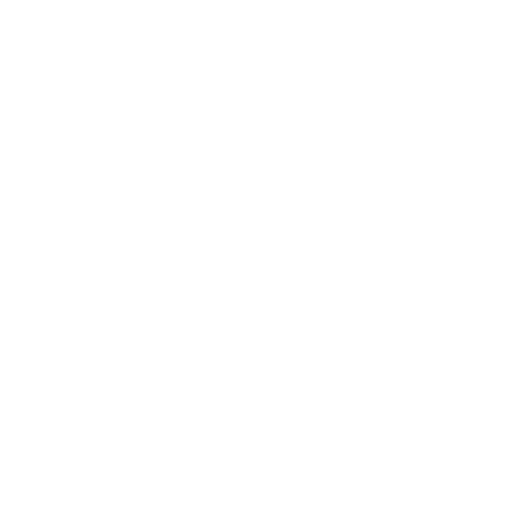
t = 0.00 s
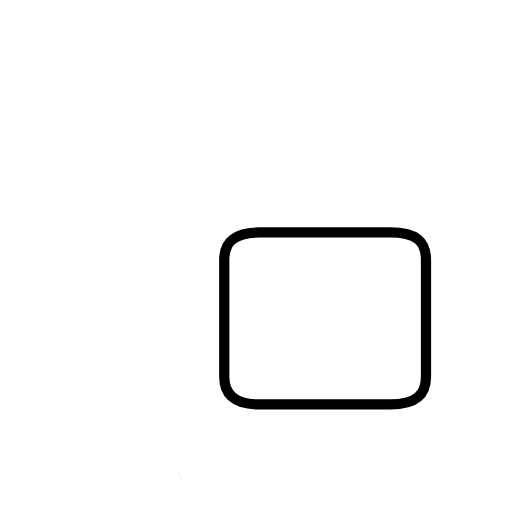
t = 2.06 s
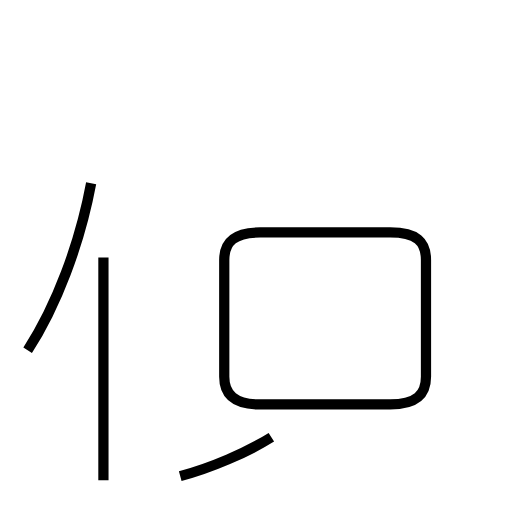
t = 3.53 s
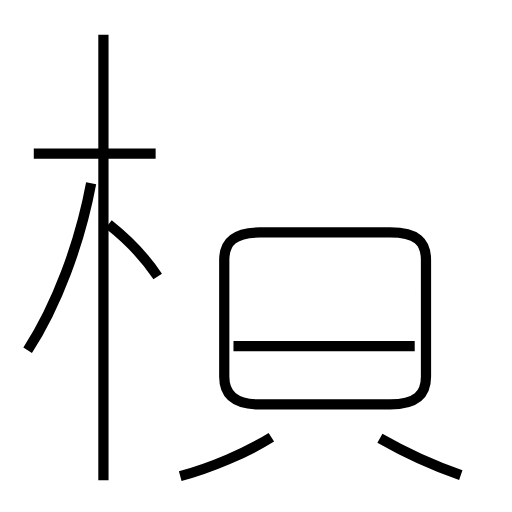
t = 5.54 s
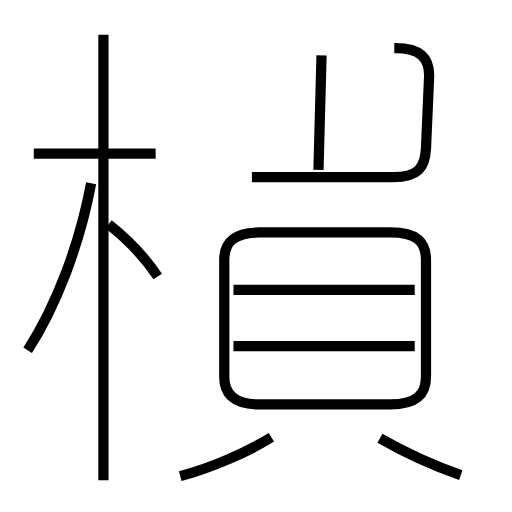
t = 7.33 s
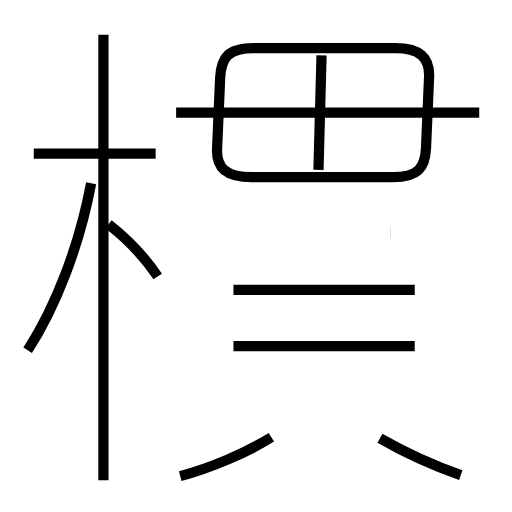
t = 9.14 s

The animated SVG that drew these frames (rendered in a browser with its animation timeline set to each time). Animation: 12 SMIL elements (animate=12); one cycle of 9.14 s.

<?xml version='1.0' encoding='utf-8'?>
<svg viewBox="0.0 -6.0 50.0 50.0" version="1.1" xmlns="http://www.w3.org/2000/svg"><rect x="-1000" y="-1000" width="2000" height="2000" stroke="white" fill="white" /><g style="fill:none;stroke:#000000;stroke-width:1"><path d="M 38.1 -21.3 L 25.4 -21.3 C 22.9 -21.3 21.9 -20.4 21.9 -18.6 L 21.9 -7.2 C 21.9 -5.5 22.9 -4.5 25.4 -4.5 L 38.1 -4.5 C 40.7 -4.5 41.6 -5.5 41.6 -7.2 L 41.6 -18.6 C 41.6 -20.4 40.7 -21.3 38.1 -21.3 Z " transform="translate(0.0 38.0)" stroke-dasharray="68.52584349228673" stroke-dashoffset="68.52584349228673"><animate attributeName="stroke-dashoffset" from="68.52584349228673" to="0" dur="2.0557753047686016s" begin="0s; anim_end.end" fill="freeze" id="anim0" /></path><path d="M 17.6 2.5 C 20.6 1.7 24.1 0.2 26.5 -1.3 " transform="translate(0.0 38.0)" stroke-dasharray="9.70835700627874" stroke-dashoffset="9.70835700627874"><animate attributeName="stroke-dashoffset" from="9.70835700627874" to="0" dur="0.2912507101883622s" begin="anim0.end" fill="freeze" id="anim1" /></path><path d="M 2.7 -9.8 C 5.5 -14.1 7.8 -20.2 8.9 -26.1 " transform="translate(0.0 38.0)" stroke-dasharray="17.5418666739681" stroke-dashoffset="17.5418666739681"><animate attributeName="stroke-dashoffset" from="17.5418666739681" to="0" dur="0.5262560002190431s" begin="anim1.end" fill="freeze" id="anim2" /></path><path d="M 10.1 2.9 L 10.1 -40.6 " transform="translate(0.0 38.0)" stroke-dasharray="43.5" stroke-dashoffset="43.5"><animate attributeName="stroke-dashoffset" from="43.5" to="0" dur="1.305s" begin="anim2.end" fill="freeze" id="anim3" /></path><path d="M 15.4 -17.0 C 14.2 -18.8 12.5 -20.6 10.6 -22.1 " transform="translate(0.0 38.0)" stroke-dasharray="7.03127049906631" stroke-dashoffset="7.03127049906631"><animate attributeName="stroke-dashoffset" from="7.03127049906631" to="0" dur="0.2109381149719893s" begin="anim3.end" fill="freeze" id="anim4" /></path><path d="M 15.2 -29.0 L 3.3 -29.0 " transform="translate(0.0 38.0)" stroke-dasharray="11.899999999999999" stroke-dashoffset="11.899999999999999"><animate attributeName="stroke-dashoffset" from="11.899999999999999" to="0" dur="0.35699999999999993s" begin="anim4.end" fill="freeze" id="anim5" /></path><path d="M 45.0 2.4 C 42.4 1.5 39.2 0.0 37.1 -1.2 " transform="translate(0.0 38.0)" stroke-dasharray="8.692044893273517" stroke-dashoffset="8.692044893273517"><animate attributeName="stroke-dashoffset" from="8.692044893273517" to="0" dur="0.2607613467982055s" begin="anim5.end" fill="freeze" id="anim6" /></path><path d="M 40.5 -10.2 L 22.8 -10.2 " transform="translate(0.0 38.0)" stroke-dasharray="17.7" stroke-dashoffset="17.7"><animate attributeName="stroke-dashoffset" from="17.7" to="0" dur="0.5309999999999999s" begin="anim6.end" fill="freeze" id="anim7" /></path><path d="M 40.5 -15.7 L 22.8 -15.7 " transform="translate(0.0 38.0)" stroke-dasharray="17.7" stroke-dashoffset="17.7"><animate attributeName="stroke-dashoffset" from="17.7" to="0" dur="0.5309999999999999s" begin="anim7.end" fill="freeze" id="anim8" /></path><path d="M 31.1 -27.4 L 31.4 -38.6 " transform="translate(0.0 38.0)" stroke-dasharray="11.204017136723778" stroke-dashoffset="11.204017136723778"><animate attributeName="stroke-dashoffset" from="11.204017136723778" to="0" dur="0.3361205141017133s" begin="anim8.end" fill="freeze" id="anim9" /></path><path d="M 24.6 -26.7 L 38.4 -26.7 C 40.8 -26.7 41.5 -27.6 41.6 -29.5 L 41.9 -36.4 C 42.0 -38.4 41.0 -39.3 38.6 -39.3 L 24.8 -39.3 C 22.3 -39.3 21.6 -38.4 21.5 -36.4 L 21.2 -29.5 C 21.1 -27.6 22.1 -26.7 24.6 -26.7 Z " transform="translate(0.0 38.0)" stroke-dasharray="61.683796449983255" stroke-dashoffset="61.683796449983255"><animate attributeName="stroke-dashoffset" from="61.683796449983255" to="0" dur="1.8505138934994976s" begin="anim9.end" fill="freeze" id="anim10" /></path><path d="M 46.8 -33.0 L 17.2 -33.0" transform="translate(0.0 38.0)" stroke-dasharray="29.599999999999998" stroke-dashoffset="29.599999999999998"><animate attributeName="stroke-dashoffset" from="29.599999999999998" to="0" dur="0.8879999999999999s" begin="anim10.end" fill="freeze" id="anim_end" /></path></g></svg>
